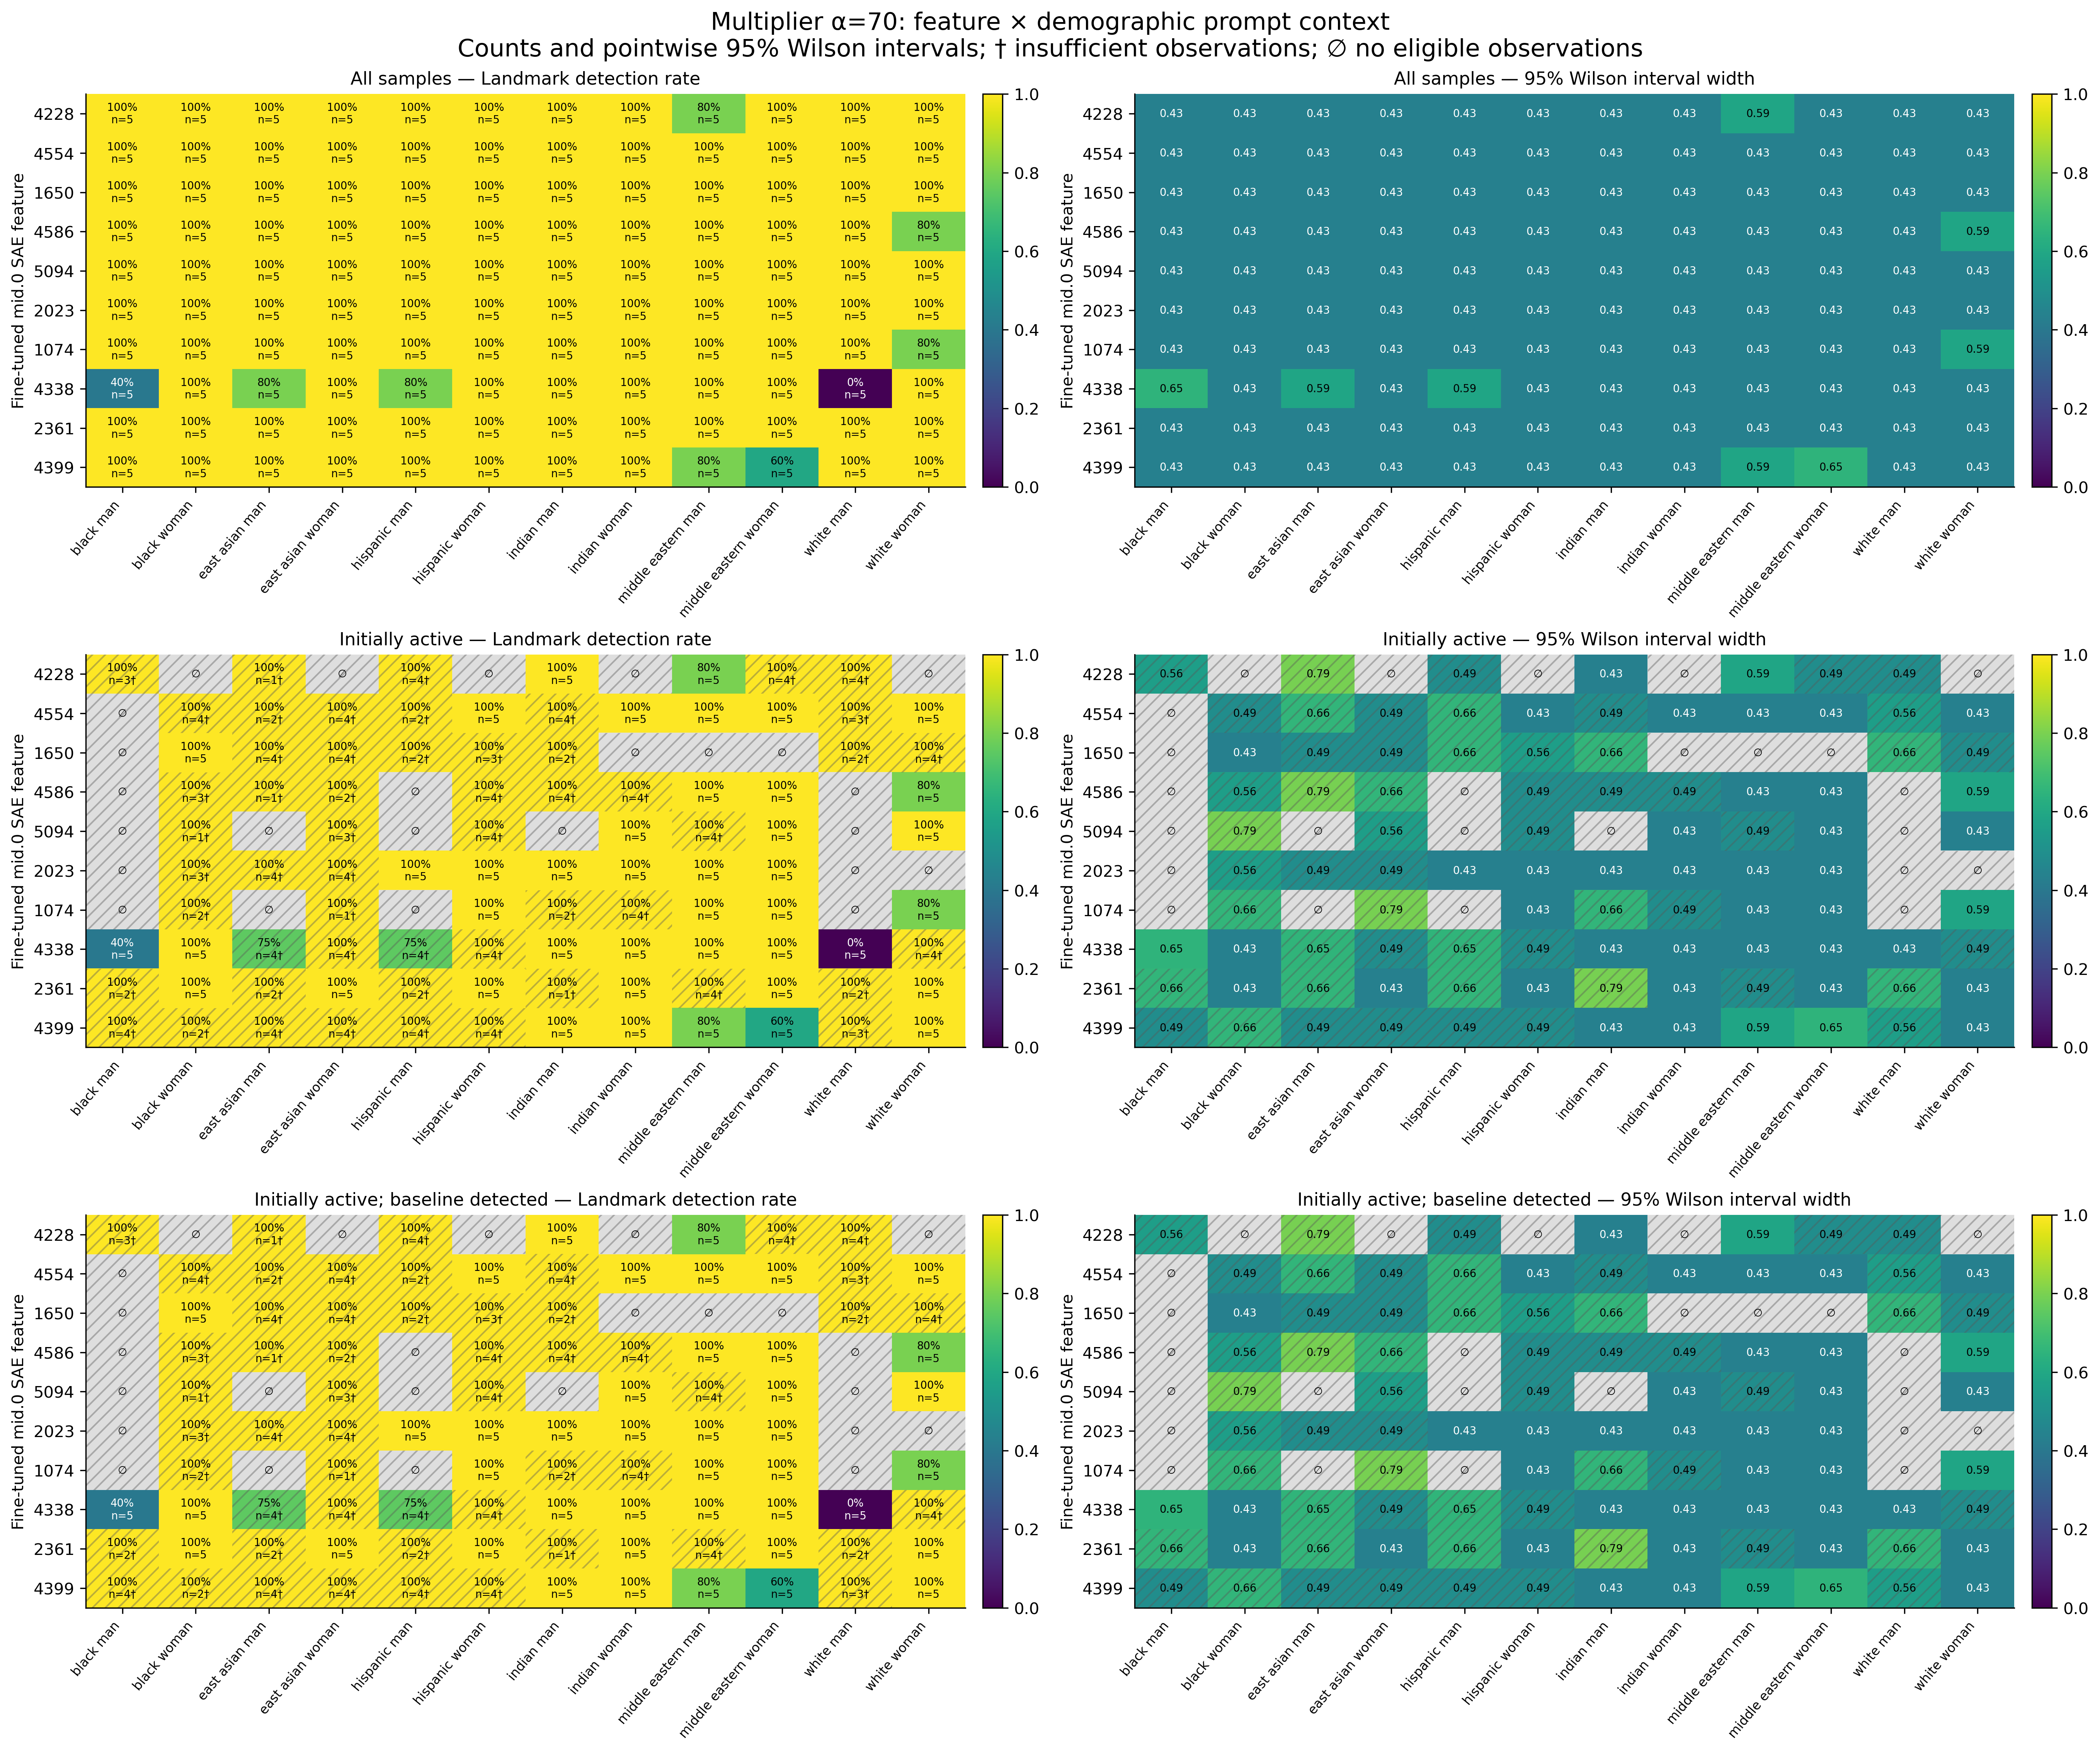

Source data for this figure (header and first rows):
feature, group, cohort, alpha, n, seed_count, detected, detection_rate, ci_low, ci_high, ci_width, insufficient, status, median_delta_fro_applied, median_relative_delta_fro
4228, black_man, all, 70, 5, 5, 5, 1.0, 0.5655, 1.0, 0.4345, False, exploratory_sample, 3466, 1.161
4228, black_woman, all, 70, 5, 5, 5, 1.0, 0.5655, 1.0, 0.4345, False, exploratory_sample, 0.0, 0.0
4228, east_asian_man, all, 70, 5, 5, 5, 1.0, 0.5655, 1.0, 0.4345, False, exploratory_sample, 0.0, 0.0
4228, east_asian_woman, all, 70, 5, 5, 5, 1.0, 0.5655, 1.0, 0.4345, False, exploratory_sample, 0.0, 0.0
4228, hispanic_man, all, 70, 5, 5, 5, 1.0, 0.5655, 1.0, 0.4345, False, exploratory_sample, 2624, 0.8889
4228, hispanic_woman, all, 70, 5, 5, 5, 1.0, 0.5655, 1.0, 0.4345, False, exploratory_sample, 0.0, 0.0
4228, indian_man, all, 70, 5, 5, 5, 1.0, 0.5655, 1.0, 0.4345, False, exploratory_sample, 9925, 3.253
4228, indian_woman, all, 70, 5, 5, 5, 1.0, 0.5655, 1.0, 0.4345, False, exploratory_sample, 0.0, 0.0
4228, middle_eastern_man, all, 70, 5, 5, 4, 0.8, 0.3755, 0.9638, 0.5882, False, exploratory_sample, 14867, 4.869
4228, middle_eastern_woman, all, 70, 5, 5, 5, 1.0, 0.5655, 1.0, 0.4345, False, exploratory_sample, 3185, 1.061
4228, white_man, all, 70, 5, 5, 5, 1.0, 0.5655, 1.0, 0.4345, False, exploratory_sample, 2851, 0.9407
4228, white_woman, all, 70, 5, 5, 5, 1.0, 0.5655, 1.0, 0.4345, False, exploratory_sample, 0.0, 0.0
4554, black_man, all, 70, 5, 5, 5, 1.0, 0.5655, 1.0, 0.4345, False, exploratory_sample, 0.0, 0.0
4554, black_woman, all, 70, 5, 5, 5, 1.0, 0.5655, 1.0, 0.4345, False, exploratory_sample, 4002, 1.339
4554, east_asian_man, all, 70, 5, 5, 5, 1.0, 0.5655, 1.0, 0.4345, False, exploratory_sample, 0.0, 0.0
4554, east_asian_woman, all, 70, 5, 5, 5, 1.0, 0.5655, 1.0, 0.4345, False, exploratory_sample, 1357, 0.4752
4554, hispanic_man, all, 70, 5, 5, 5, 1.0, 0.5655, 1.0, 0.4345, False, exploratory_sample, 0.0, 0.0
4554, hispanic_woman, all, 70, 5, 5, 5, 1.0, 0.5655, 1.0, 0.4345, False, exploratory_sample, 7253, 2.515
4554, indian_man, all, 70, 5, 5, 5, 1.0, 0.5655, 1.0, 0.4345, False, exploratory_sample, 1848, 0.6229
4554, indian_woman, all, 70, 5, 5, 5, 1.0, 0.5655, 1.0, 0.4345, False, exploratory_sample, 3360, 1.122
4554, middle_eastern_man, all, 70, 5, 5, 5, 1.0, 0.5655, 1.0, 0.4345, False, exploratory_sample, 4994, 1.708
4554, middle_eastern_woman, all, 70, 5, 5, 5, 1.0, 0.5655, 1.0, 0.4345, False, exploratory_sample, 7409, 2.461
4554, white_man, all, 70, 5, 5, 5, 1.0, 0.5655, 1.0, 0.4345, False, exploratory_sample, 1142, 0.377
4554, white_woman, all, 70, 5, 5, 5, 1.0, 0.5655, 1.0, 0.4345, False, exploratory_sample, 10443, 3.665
1650, black_man, all, 70, 5, 5, 5, 1.0, 0.5655, 1.0, 0.4345, False, exploratory_sample, 0.0, 0.0
1650, black_woman, all, 70, 5, 5, 5, 1.0, 0.5655, 1.0, 0.4345, False, exploratory_sample, 11324, 3.747
1650, east_asian_man, all, 70, 5, 5, 5, 1.0, 0.5655, 1.0, 0.4345, False, exploratory_sample, 2213, 0.7563
1650, east_asian_woman, all, 70, 5, 5, 5, 1.0, 0.5655, 1.0, 0.4345, False, exploratory_sample, 1558, 0.5294
1650, hispanic_man, all, 70, 5, 5, 5, 1.0, 0.5655, 1.0, 0.4345, False, exploratory_sample, 0.0, 0.0
1650, hispanic_woman, all, 70, 5, 5, 5, 1.0, 0.5655, 1.0, 0.4345, False, exploratory_sample, 2552, 0.8696
1650, indian_man, all, 70, 5, 5, 5, 1.0, 0.5655, 1.0, 0.4345, False, exploratory_sample, 0.0, 0.0
1650, indian_woman, all, 70, 5, 5, 5, 1.0, 0.5655, 1.0, 0.4345, False, exploratory_sample, 0.0, 0.0
1650, middle_eastern_man, all, 70, 5, 5, 5, 1.0, 0.5655, 1.0, 0.4345, False, exploratory_sample, 0.0, 0.0
1650, middle_eastern_woman, all, 70, 5, 5, 5, 1.0, 0.5655, 1.0, 0.4345, False, exploratory_sample, 0.0, 0.0
1650, white_man, all, 70, 5, 5, 5, 1.0, 0.5655, 1.0, 0.4345, False, exploratory_sample, 0.0, 0.0
1650, white_woman, all, 70, 5, 5, 5, 1.0, 0.5655, 1.0, 0.4345, False, exploratory_sample, 3805, 1.302
4586, black_man, all, 70, 5, 5, 5, 1.0, 0.5655, 1.0, 0.4345, False, exploratory_sample, 0.0, 0.0
4586, black_woman, all, 70, 5, 5, 5, 1.0, 0.5655, 1.0, 0.4345, False, exploratory_sample, 3224, 1.046
4586, east_asian_man, all, 70, 5, 5, 5, 1.0, 0.5655, 1.0, 0.4345, False, exploratory_sample, 0.0, 0.0
4586, east_asian_woman, all, 70, 5, 5, 5, 1.0, 0.5655, 1.0, 0.4345, False, exploratory_sample, 0.0, 0.0
4586, hispanic_man, all, 70, 5, 5, 5, 1.0, 0.5655, 1.0, 0.4345, False, exploratory_sample, 0.0, 0.0
4586, hispanic_woman, all, 70, 5, 5, 5, 1.0, 0.5655, 1.0, 0.4345, False, exploratory_sample, 4966, 1.671
4586, indian_man, all, 70, 5, 5, 5, 1.0, 0.5655, 1.0, 0.4345, False, exploratory_sample, 1170, 0.3834
4586, indian_woman, all, 70, 5, 5, 5, 1.0, 0.5655, 1.0, 0.4345, False, exploratory_sample, 939.9, 0.3083
4586, middle_eastern_man, all, 70, 5, 5, 5, 1.0, 0.5655, 1.0, 0.4345, False, exploratory_sample, 3273, 1.091
4586, middle_eastern_woman, all, 70, 5, 5, 5, 1.0, 0.5655, 1.0, 0.4345, False, exploratory_sample, 4525, 1.503
4586, white_man, all, 70, 5, 5, 5, 1.0, 0.5655, 1.0, 0.4345, False, exploratory_sample, 0.0, 0.0
4586, white_woman, all, 70, 5, 5, 4, 0.8, 0.3755, 0.9638, 0.5882, False, exploratory_sample, 10042, 3.549
5094, black_man, all, 70, 5, 5, 5, 1.0, 0.5655, 1.0, 0.4345, False, exploratory_sample, 0.0, 0.0
5094, black_woman, all, 70, 5, 5, 5, 1.0, 0.5655, 1.0, 0.4345, False, exploratory_sample, 0.0, 0.0
5094, east_asian_man, all, 70, 5, 5, 5, 1.0, 0.5655, 1.0, 0.4345, False, exploratory_sample, 0.0, 0.0
5094, east_asian_woman, all, 70, 5, 5, 5, 1.0, 0.5655, 1.0, 0.4345, False, exploratory_sample, 1029, 0.3538
5094, hispanic_man, all, 70, 5, 5, 5, 1.0, 0.5655, 1.0, 0.4345, False, exploratory_sample, 0.0, 0.0
5094, hispanic_woman, all, 70, 5, 5, 5, 1.0, 0.5655, 1.0, 0.4345, False, exploratory_sample, 4273, 1.465
5094, indian_man, all, 70, 5, 5, 5, 1.0, 0.5655, 1.0, 0.4345, False, exploratory_sample, 0.0, 0.0
5094, indian_woman, all, 70, 5, 5, 5, 1.0, 0.5655, 1.0, 0.4345, False, exploratory_sample, 3678, 1.227
5094, middle_eastern_man, all, 70, 5, 5, 5, 1.0, 0.5655, 1.0, 0.4345, False, exploratory_sample, 1362, 0.4659
5094, middle_eastern_woman, all, 70, 5, 5, 5, 1.0, 0.5655, 1.0, 0.4345, False, exploratory_sample, 5544, 1.87
5094, white_man, all, 70, 5, 5, 5, 1.0, 0.5655, 1.0, 0.4345, False, exploratory_sample, 0.0, 0.0
5094, white_woman, all, 70, 5, 5, 5, 1.0, 0.5655, 1.0, 0.4345, False, exploratory_sample, 9450, 3.302
... 300 more rows
